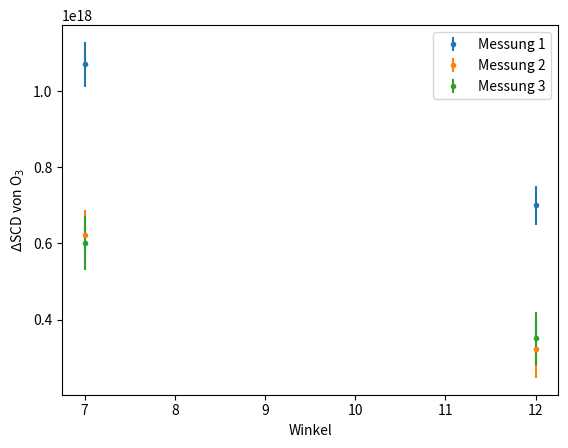
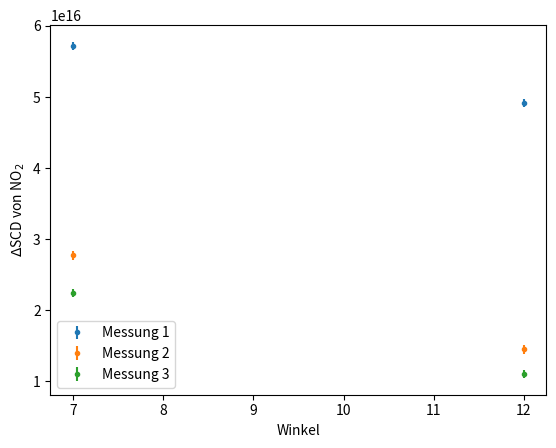
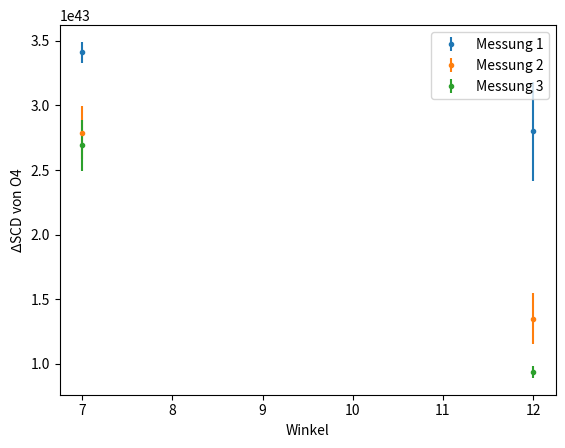

Write the Python code that produced these figures, in order.
import numpy as np
import matplotlib.pyplot as plt

angle = np.array([7, 12])

#
# ======== Daten laden  ========
# 
# ========  Messung 1 ========
O3_1 = np.array([1.07 * 10**18, 7. * 10**17])
O3_1_error = np.array([5.9 * 10**16, 5.12 * 10**16])
NO2_1 = np.array([5.72 * 10**16, 4.92 * 10**16])
NO2_1_error = np.array([5.5236 * 10**14, 5.39 * 10**14])
O4_1 = np.array([3.41 * 10**43, 2.80 * 10**43])
O4_1_error = np.array([8.08 * 10**41, 3.83 * 10**42])
# ========  Messung 2 ========
O3_2 = np.array([6.21 * 10**17, 3.23 * 10**17])
O3_2_error = np.array([6.78 * 10**16, 7.61 * 10**16])
NO2_2 = np.array([2.77 * 10**16, 1.45 * 10**16])
NO2_2_error = np.array([6.31 * 10**14, 6.10 * 10**14])
O4_2 = np.array([2.79 * 10**43, 1.35 * 10**43])
O4_2_error = np.array([2.07 * 10**42, 1.97 * 10**42])
# ========  Messung 3 ========
O3_3 = np.array([6.01 * 10**17, 3.51 * 10**17])
O3_3_error = np.array([7.20 * 10**16, 6.94 * 10**16])
NO2_3 = np.array([2.24 * 10**16, 1.10 * 10**16])
NO2_3_error = np.array([5.85 * 10**14, 5.37 * 10**14])
O4_3 = np.array([2.69 * 10**43, 9.36 * 10**42])
O4_3_error = np.array([1.95 * 10**42, 4.43 * 10**41])


plt.figure(1)
plt.errorbar(angle, O3_1, yerr=O3_1_error, fmt='.', label='Messung 1')
plt.errorbar(angle, O3_2, yerr=O3_2_error, fmt='.', label='Messung 2')
plt.errorbar(angle, O3_3, yerr=O3_3_error, fmt='.', label='Messung 3')
plt.xlabel('Winkel')
plt.ylabel('$\Delta$SCD von O$_3$')
plt.legend()
f = plt.gcf()
# f.set_size_inches(11.69, 8.27)
plt.savefig('max_DOAS_O3.pdf')
# plt.show()
print('saved figure')
plt.figure(2)
plt.errorbar(angle, NO2_1, yerr=NO2_1_error, fmt='.', label='Messung 1')
plt.errorbar(angle, NO2_2, yerr=NO2_2_error, fmt='.', label='Messung 2')
plt.errorbar(angle, NO2_3, yerr=NO2_3_error, fmt='.', label='Messung 3')
plt.xlabel('Winkel')
plt.ylabel('$\Delta$SCD von NO$_2$')
plt.legend()
f = plt.gcf()
# f.set_size_inches(11.69, 8.27)
plt.savefig('max_DOAS_NO2.pdf')
# plt.show()
print('saved figure')
plt.figure(3)
plt.errorbar(angle, O4_1, yerr=O4_1_error, fmt='.', label='Messung 1')
plt.errorbar(angle, O4_2, yerr=O4_2_error, fmt='.', label='Messung 2')
plt.errorbar(angle, O4_3, yerr=O4_3_error, fmt='.', label='Messung 3')
plt.xlabel('Winkel')
plt.ylabel('$\Delta$SCD von O4')
plt.legend()
f = plt.gcf()
# f.set_size_inches(11.69, 8.27)
plt.savefig('max_DOAS_O4.pdf')
# plt.show()
print('saved figure')


